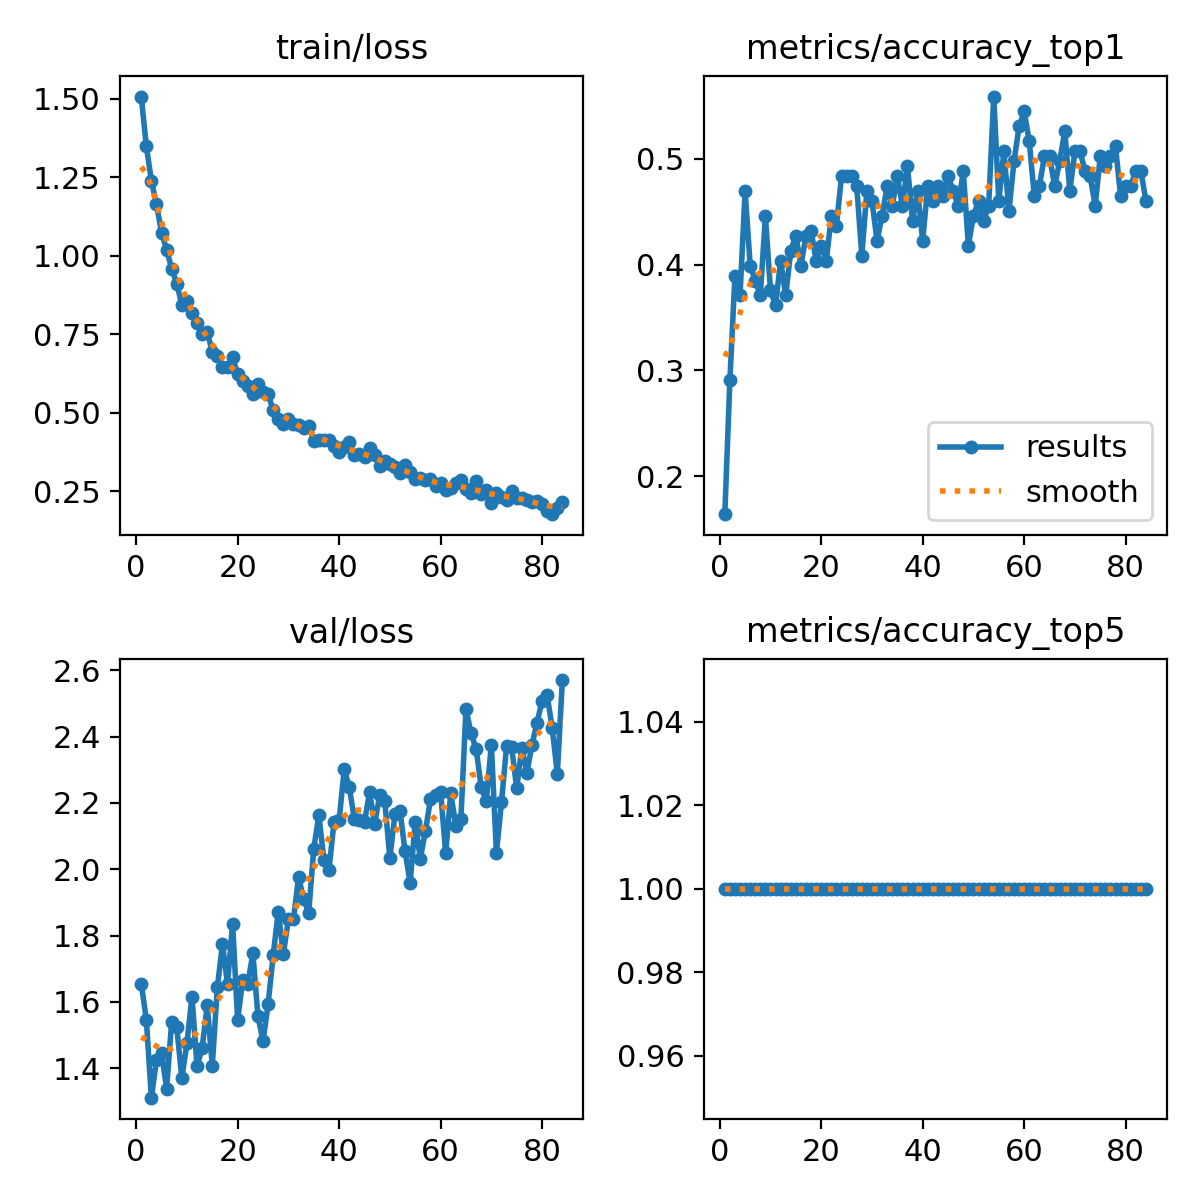

The data file committed next to this chart (first rows):
epoch, time, train/loss, metrics/accuracy_top1, metrics/accuracy_top5, val/loss, lr/pg0, lr/pg1, lr/pg2
1, 9.924, 1.507, 0.1643, 1, 1.655, 4.95455e-05, 4.95455e-05, 0.09014
2, 18.15, 1.35, 0.2911, 1, 1.546, 9.95394e-05, 9.95394e-05, 0.08019
3, 25.9, 1.239, 0.3897, 1, 1.311, 0.0001495, 0.0001495, 0.07024
4, 33.7, 1.164, 0.3709, 1, 1.425, 0.0001994, 0.0001994, 0.06029
5, 41.43, 1.074, 0.4695, 1, 1.446, 0.0002493, 0.0002493, 0.05034
6, 49.11, 1.019, 0.3991, 1, 1.338, 0.0002991, 0.0002991, 0.04039
7, 56.77, 0.9589, 0.385, 1, 1.54, 0.0003488, 0.0003488, 0.03044
8, 64.48, 0.9114, 0.3709, 1, 1.524, 0.0003984, 0.0003984, 0.02049
9, 72.17, 0.8444, 0.446, 1, 1.369, 0.0004478, 0.0004478, 0.01054
10, 79.9, 0.8566, 0.3756, 1, 1.475, 0.0004971, 0.0004971, 0.000588
11, 87.46, 0.8183, 0.3615, 1, 1.615, 0.000497, 0.000497, 0.000497
12, 95.15, 0.7868, 0.4038, 1, 1.405, 0.0004963, 0.0004963, 0.0004963
13, 102.7, 0.7504, 0.3709, 1, 1.461, 0.0004956, 0.0004956, 0.0004956
14, 110.4, 0.7588, 0.4132, 1, 1.59, 0.0004949, 0.0004949, 0.0004949
15, 118, 0.6939, 0.4272, 1, 1.408, 0.000494, 0.000494, 0.000494
16, 125.7, 0.6807, 0.3991, 1, 1.644, 0.0004932, 0.0004932, 0.0004932
17, 133.3, 0.6458, 0.4272, 1, 1.774, 0.0004922, 0.0004922, 0.0004922
18, 141.1, 0.6452, 0.4319, 1, 1.654, 0.0004912, 0.0004912, 0.0004912
19, 148.6, 0.6768, 0.4038, 1, 1.836, 0.0004902, 0.0004902, 0.0004902
20, 156.4, 0.623, 0.4178, 1, 1.546, 0.0004891, 0.0004891, 0.0004891
21, 164, 0.6011, 0.4038, 1, 1.666, 0.0004879, 0.0004879, 0.0004879
22, 171.6, 0.5862, 0.446, 1, 1.655, 0.0004867, 0.0004867, 0.0004867
23, 179.3, 0.5604, 0.4366, 1, 1.746, 0.0004854, 0.0004854, 0.0004854
24, 187.1, 0.5929, 0.4836, 1, 1.557, 0.000484, 0.000484, 0.000484
25, 194.8, 0.5669, 0.4836, 1, 1.481, 0.0004826, 0.0004826, 0.0004826
26, 202.6, 0.5596, 0.4836, 1, 1.592, 0.0004812, 0.0004812, 0.0004812
27, 210.2, 0.508, 0.4742, 1, 1.74, 0.0004796, 0.0004796, 0.0004796
28, 217.9, 0.4787, 0.4084, 1, 1.872, 0.0004781, 0.0004781, 0.0004781
29, 225.5, 0.4642, 0.4695, 1, 1.743, 0.0004764, 0.0004764, 0.0004764
30, 233.2, 0.4813, 0.4601, 1, 1.85, 0.0004748, 0.0004748, 0.0004748
31, 240.9, 0.4636, 0.4225, 1, 1.85, 0.000473, 0.000473, 0.000473
32, 248.6, 0.46, 0.446, 1, 1.975, 0.0004712, 0.0004712, 0.0004712
33, 256.3, 0.4507, 0.4742, 1, 1.911, 0.0004694, 0.0004694, 0.0004694
34, 264, 0.4587, 0.4554, 1, 1.869, 0.0004675, 0.0004675, 0.0004675
35, 271.7, 0.4114, 0.4836, 1, 2.062, 0.0004655, 0.0004655, 0.0004655
36, 279.4, 0.4127, 0.4554, 1, 2.163, 0.0004635, 0.0004635, 0.0004635
37, 287.2, 0.4139, 0.493, 1, 2.028, 0.0004615, 0.0004615, 0.0004615
38, 295, 0.413, 0.4413, 1, 1.998, 0.0004594, 0.0004594, 0.0004594
39, 302.7, 0.3949, 0.4695, 1, 2.144, 0.0004572, 0.0004572, 0.0004572
40, 310.4, 0.3762, 0.4225, 1, 2.148, 0.000455, 0.000455, 0.000455
41, 318.1, 0.3914, 0.4742, 1, 2.301, 0.0004527, 0.0004527, 0.0004527
42, 325.9, 0.4058, 0.4601, 1, 2.248, 0.0004504, 0.0004504, 0.0004504
43, 333.6, 0.3666, 0.4742, 1, 2.151, 0.0004481, 0.0004481, 0.0004481
44, 341.4, 0.3696, 0.4648, 1, 2.148, 0.0004457, 0.0004457, 0.0004457
45, 349.1, 0.3581, 0.4836, 1, 2.143, 0.0004432, 0.0004432, 0.0004432
46, 356.8, 0.3868, 0.4695, 1, 2.232, 0.0004407, 0.0004407, 0.0004407
47, 364.6, 0.3646, 0.4554, 1, 2.138, 0.0004382, 0.0004382, 0.0004382
48, 372.4, 0.331, 0.4883, 1, 2.223, 0.0004356, 0.0004356, 0.0004356
49, 380.2, 0.3462, 0.4178, 1, 2.205, 0.0004329, 0.0004329, 0.0004329
50, 388, 0.3372, 0.446, 1, 2.033, 0.0004302, 0.0004302, 0.0004302
51, 395.7, 0.3276, 0.4601, 1, 2.166, 0.0004275, 0.0004275, 0.0004275
52, 403.5, 0.3067, 0.4413, 1, 2.175, 0.0004247, 0.0004247, 0.0004247
53, 411.2, 0.3351, 0.4554, 1, 2.054, 0.0004219, 0.0004219, 0.0004219
54, 419, 0.3117, 0.5587, 1, 1.958, 0.0004191, 0.0004191, 0.0004191
55, 426.8, 0.2891, 0.4601, 1, 2.143, 0.0004162, 0.0004162, 0.0004162
56, 434.6, 0.2923, 0.507, 1, 2.032, 0.0004132, 0.0004132, 0.0004132
57, 442.3, 0.285, 0.4507, 1, 2.116, 0.0004103, 0.0004103, 0.0004103
58, 450.1, 0.2887, 0.4976, 1, 2.211, 0.0004072, 0.0004072, 0.0004072
59, 457.9, 0.2682, 0.5305, 1, 2.224, 0.0004042, 0.0004042, 0.0004042
60, 465.6, 0.2762, 0.5446, 1, 2.234, 0.0004011, 0.0004011, 0.0004011
... 24 more rows
